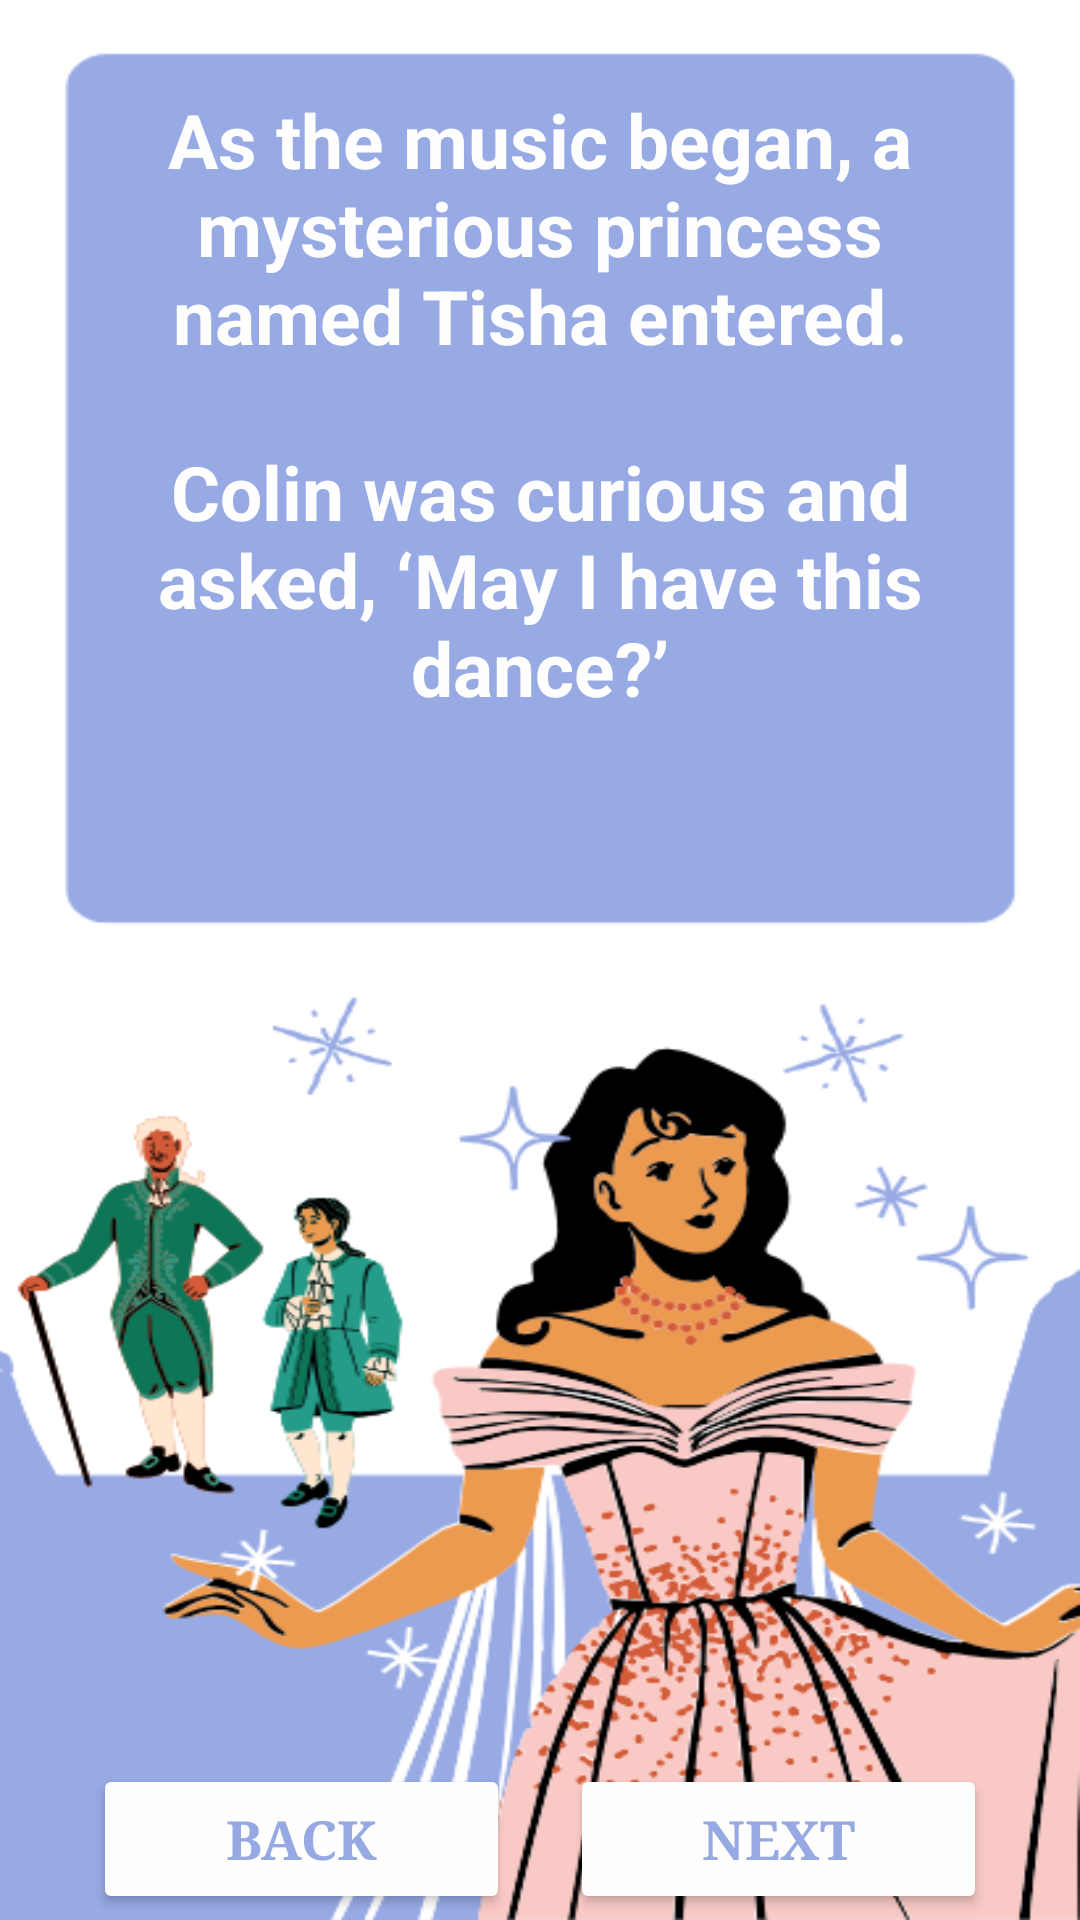

Layout XML and referenced resources for this Android screen:
<!-- AndroidManifest.xml: application theme Theme.Storybook_Part2 -->
<!-- res/layout/activity_page5.xml -->
<?xml version="1.0" encoding="utf-8"?>
<LinearLayout xmlns:android="http://schemas.android.com/apk/res/android"
    xmlns:app="http://schemas.android.com/apk/res-auto"
    xmlns:tools="http://schemas.android.com/tools"
    android:layout_width="match_parent"
    android:layout_height="match_parent"
    android:orientation="vertical"
    android:weightSum="5"
    android:background="@drawable/page4"
    tools:context=".page5">


    <LinearLayout
        android:layout_width="match_parent"
        android:layout_height="0dp"
        android:layout_weight="4.5"
        android:gravity = "center"
        android:orientation="vertical">

        <TextView
            android:layout_width="280dp"
            android:layout_height="wrap_content"
            android:text="As the music began, a mysterious princess named Tisha entered."
            android:textSize="25dp"
            android:textStyle="bold"
            android:layout_marginTop="-200dp"
            android:textColor="#FEFEFE"
            android:gravity="center"/>
        <TextView
            android:id="@+id/text"
            android:layout_width="280dp"
            android:layout_height="wrap_content"
            android:text="Colin was curious and asked, ‘May I have this dance?’"
            android:textSize="25dp"
            android:textStyle="bold"
            android:layout_marginTop="25dp"
            android:textColor="#FEFEFE"
            android:gravity="center"/>

    </LinearLayout>


    <RelativeLayout
        android:layout_width="match_parent"
        android:layout_height="0dp"
        android:layout_weight=".5"
        android:gravity = "center"
        android:orientation="vertical">

        <Button
            android:id="@+id/back_button"
            android:layout_width="139dp"
            android:layout_height="50dp"
            android:layout_alignParentLeft="true"
            android:layout_centerInParent="true"
            android:layout_marginTop="10dp"
            android:layout_marginEnd="10dp"
            android:backgroundTint="#FEFEFE"
            android:fontFamily="serif"
            android:onClick="goToPage4"
            android:text="Back"
            android:textColor="#96A9E3"
            android:textSize="18dp"
            android:textStyle="bold" />

        <Button
            android:id="@+id/next_button"
            android:layout_width="139dp"
            android:layout_height="50dp"
            android:layout_centerInParent="true"
            android:layout_marginStart="10dp"
            android:layout_marginTop="10dp"
            android:layout_toRightOf="@id/back_button"
            android:backgroundTint="#FEFEFE"
            android:fontFamily="serif"
            android:onClick="goToPage6"
            android:text="Next"
            android:textColor="#96A9E3"
            android:textSize="18dp"
            android:textStyle="bold" />
    </RelativeLayout>



</LinearLayout>
<!-- resources referenced by this layout -->
<resources>
  <!-- drawable page4: png bitmap (drawable, 110078 bytes) -->
  <style name="Theme.Storybook_Part2" parent="Base.Theme.Storybook_Part2" />
  <style name="Base.Theme.Storybook_Part2" parent="Theme.Material3.DayNight.NoActionBar">
          
          
      </style>
</resources>
